Run: headless pygame with SDL's dummy video driver; simulated clock (each Clock.tick advances the game by its frame time, no real sleeping); random seed 0; keys injected as events and as key.get_pressed() state; no mouse input.
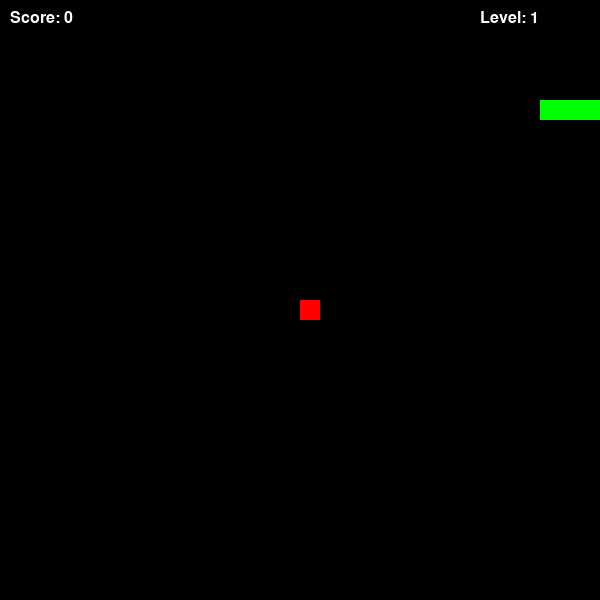
Frame 1 of 1 · flips 1–60 · no input (game ended)

The pygame program that drew these frames:

import pygame
import random
import sys

pygame.init()

WIDTH = 600
HEIGHT = 600
CELL_SIZE = 20

WHITE = (255, 255, 255)
GREEN = (0, 255, 0)
RED = (255, 0, 0)
BLACK = (0, 0, 0)
BLUE = (0, 0, 255)

screen = pygame.display.set_mode((WIDTH, HEIGHT))
pygame.display.set_caption("Snake Game")

font = pygame.font.SysFont("Verdana", 24)

clock = pygame.time.Clock()


# Helper function to draw text on screen
def draw_text(text, color, x, y):
    surface = font.render(text, True, color)
    screen.blit(surface, (x, y))


# Initialize snake and food
snake = [(100, 100), (80, 100), (60, 100)]  # Snake starts with 3 blocks
snake_dir = "RIGHT"  # Initial direction
food_pos = (300, 300)  # Starting food position
food_spawn = True

score = 0
level = 1
speed = 10  


def generate_food():
    """Generate food in a random cell that is not on the snake."""
    while True:
        x = random.randrange(0, WIDTH, CELL_SIZE)
        y = random.randrange(0, HEIGHT, CELL_SIZE)
        if (x, y) not in snake:  # Make sure food not on snake
            return (x, y)


# Game loop
while True:
    for event in pygame.event.get():
        if event.type == pygame.QUIT:
            pygame.quit()
            sys.exit()

   
    keys = pygame.key.get_pressed()
    if keys[pygame.K_UP] and snake_dir != "DOWN":
        snake_dir = "UP"
    if keys[pygame.K_DOWN] and snake_dir != "UP":
        snake_dir = "DOWN"
    if keys[pygame.K_LEFT] and snake_dir != "RIGHT":
        snake_dir = "LEFT"
    if keys[pygame.K_RIGHT] and snake_dir != "LEFT":
        snake_dir = "RIGHT"

    # Move the snake by adding a new head
    head_x, head_y = snake[0]
    if snake_dir == "UP":
        head_y -= CELL_SIZE
    elif snake_dir == "DOWN":
        head_y += CELL_SIZE
    elif snake_dir == "LEFT":
        head_x -= CELL_SIZE
    elif snake_dir == "RIGHT":
        head_x += CELL_SIZE

    new_head = (head_x, head_y)
    snake.insert(0, new_head)

    # Check if snake hits food
    if new_head == food_pos:
        score += 1
        food_spawn = False
    else:
        snake.pop()  # Remove last segment unless eating food

    # Spawn new food
    if not food_spawn:
        food_pos = generate_food()
        food_spawn = True


    # Every 4 points → next level and faster speed
    if score != 0 and score % 4 == 0:
        level = score // 4 + 1
        speed = 10 + (level - 1) * 3  # Increase speed each level


    # If snake hits wall → game over
    if (
        head_x < 0
        or head_x >= WIDTH
        or head_y < 0
        or head_y >= HEIGHT
    ):
        pygame.quit()
        sys.exit()

    # If snake hits itself → game over
    if new_head in snake[1:]:
        pygame.quit()
        sys.exit()

    screen.fill(BLACK)


    for block in snake:
        pygame.draw.rect(screen, GREEN, pygame.Rect(block[0], block[1], CELL_SIZE, CELL_SIZE))


    pygame.draw.rect(screen, RED, pygame.Rect(food_pos[0], food_pos[1], CELL_SIZE, CELL_SIZE))

    # Draw score and level
    draw_text(f"Score: {score}", WHITE, 10, 10)
    draw_text(f"Level: {level}", WHITE, 480, 10)

    pygame.display.update()

    clock.tick(speed)
